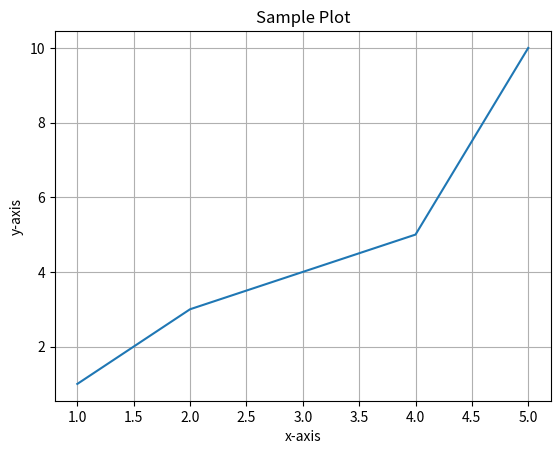

Write Python code to recreate this figure.
import numpy as np
import matplotlib.pyplot as plt
d1=np.array([1, 2, 3, 4, 5])
d2=np.array([1, 3, 4, 5, 10])
plt.plot(d1,d2)
plt.xlabel("x-axis")
plt.ylabel("y-axis")
plt.title("Sample Plot")
plt.grid(True)
plt.show()